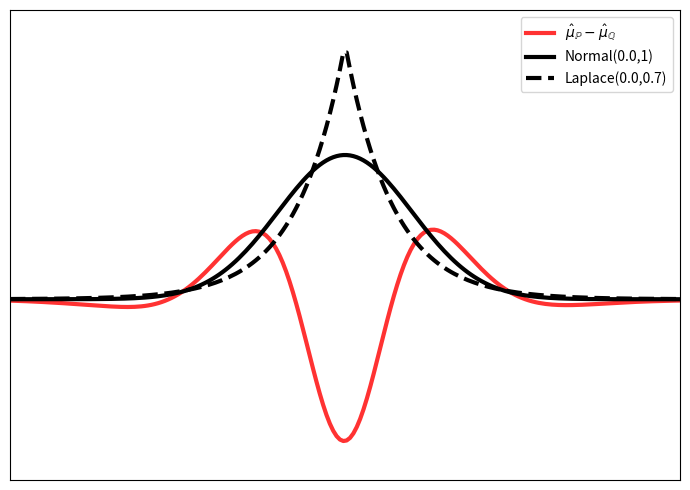

Write Python code to recreate this figure. (Note: this script raises an exception after producing the figure.)
import numpy as np
import matplotlib as mpl
import matplotlib.pyplot as plt
from scipy.stats import laplace, norm
from scipy.stats import gaussian_kde
from scipy.spatial.distance import squareform, pdist, cdist

def sq_distances(X,Y=None):
    assert(X.ndim==2)
    if Y is None:
        sq_dists = squareform(pdist(X, metric='sqeuclidean'))
    else:
        assert(Y.ndim==2)
        assert(X.shape[1]==Y.shape[1])
        sq_dists = cdist(X, Y, metric='sqeuclidean')
    return sq_dists

def gauss_kernel(X, Y=None, sigma=.5):
    """ Computes the standard Gaussian kernel matrix
            k(x,y)=exp(- ||x-y||**2 / (2 * sigma**2))
    """
    sq_dists = sq_distances(X,Y)
    K = np.exp(-sq_dists / (2 * sigma**2))
    return K

def linear_kernel(X, Y):
    if X.ndim == 1:
        X = X.reshape(-1, 1)
    if Y.ndim == 1:
        Y = Y.reshape(-1, 1)
    return np.dot(X, Y.T)


N=40000
mu=0.0
sigma2=1
b=np.sqrt(sigma2/2)

# Data
np.random.seed(2)
X = norm.rvs(size=(N,1), loc=mu, scale=np.sqrt(sigma2))
Y = laplace.rvs(size=(N,1), loc=mu, scale=b)

# Plotting
mpl.rcParams['lines.linewidth'] = 3
ht, ncols = 5, 1
fig, axs = plt.subplots(1, ncols)
fig.set_size_inches(ht*ncols+2, ht)
font = {'fontsize': 40, 'fontname': 'Times New Roman'}
cmap = plt.cm.get_cmap('bwr')

ax = axs

grid = np.linspace(-5,5,200).reshape(-1,1)
kernel = lambda X,Y: gauss_kernel(X,Y,0.5)
phi_X = np.mean(kernel(X, grid), axis=0)
phi_Y = np.mean(kernel(Y, grid), axis=0)
witness = (phi_X-phi_Y)*4
ax.plot(grid, witness, label='$\hat{\mu}_{\mathbb{P}} - \hat{\mu}_{\mathbb{Q}}$', c=cmap(0.9))

pdf_normal = norm.pdf(grid, loc=mu, scale=np.sqrt(sigma2))
pdf_laplace = laplace.pdf(grid, loc=mu, scale=b)
ax.plot(grid, pdf_normal, label=f'Normal({mu},{sigma2})', c='k')
ax.plot(grid, pdf_laplace, label=f'Laplace({mu},{b:.1f})', c='k', ls='--')

ax.set_xlim((-5,5))
ax.set_ylim((-.5,.8))
ax.legend()
ax.set_xticks([])
ax.set_yticks([])
    

plt.tight_layout()
save_path = './summary/assets/mmd_gauss_laplace_witness.png'
fig.savefig(save_path, bbox_inches='tight', dpi=100)